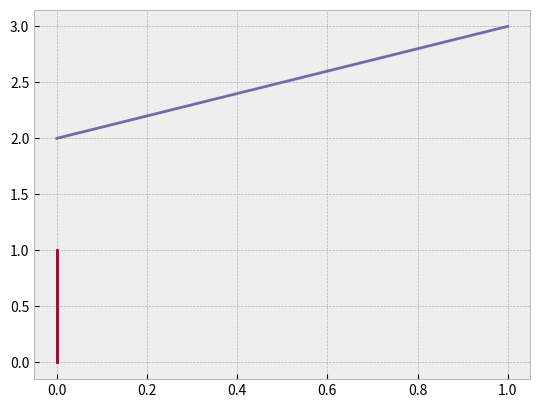

Reproduce this figure in Python.
# %%
import numpy as np
from scipy import constants
import matplotlib.pyplot as plt

plt.style.use('bmh')

def ev2Joule(val):
    return val/constants.e

def ener2temp(val):
    return val/(constants.Boltzmann)
# %%
N_v = 100.07

frac1 = constants.hbar/constants.m_e
frac2 = 3*np.pi**2*N_v
e_f = frac1*(frac2)**(2/3)
print(e_f)

v_f = frac1*frac2**(1/3)

# np.sqrt(2*e_f/constants.m_e)
print(v_f)

print(e_f/constants.Boltzmann)
# %%
1/(np.exp(3) + 1)
# %%

T = 300
E = np.linspace(-3e3, 3e3,500) * constants.Boltzmann

plt.plot(E, 1/(np.exp(E/(constants.Boltzmann * T)) +1))
plt.plot(E, 1/(np.exp(E/(constants.Boltzmann * 0.01)) +1))
# %%
ev2Joule(0.3)/99*constants.Boltzmann
# %%

f = 15
z = 33
zc = f*z/(z - f)

z3_nahore = f * zc / (1 - 2*f/z)
z3_dole = zc / (1 - 2*f/z) - f
z3 = z3_nahore/z3_dole
print(f'z_3 = {z3}')

z2_nahore = f * zc / (1 + 2*f/z)
z2_dole = zc / (1 + 2*f/z) - f
z2 = z2_nahore/z2_dole
print(f'z_2 = {z2}')

print(f'Hloubka ostrosti je {z2 - z3}')


# %% 9.1

field_gradient = 1.83e9 #
d_1 = 3e-2
d_2 = 25e-2
E_k = 3e-20

force = constants.physical_constants['Bohr magneton'][0]*field_gradient* constants.mu_0

print(f'Magnetic force is {force}')

mass = 107.8682*constants.m_u

acceleration = force/mass

print(f'a_z = {acceleration}')

v_x = np.sqrt(2*E_k/mass)
print(f'v_x = {v_x}')

t_1 = d_1/v_x
print(f't_1 = {t_1}')

v_z = acceleration*t_1
print(f'v_z = {v_z}')

alpha = np.rad2deg(np.arctan(v_x/v_z))
print(f'Tha atom is leaving the angle {alpha}')
# %% 9.2

I = 10 # A
R = 5e-2
z = 10e-2

grad_B = 2* -0.75 * constants.mu_0 * I * R**2 * z / (z**2 + R**2)**2.5
print(f'grad B_z = {grad_B}')

force = constants.physical_constants['Bohr magneton'][0]*field_gradient
print(f'Magnetic force is {force}')



# %% 9.3

U_H = 8.8e-3
U = 230 # both in V

rho_Ge = 1/80
B = 0.1 # T

L = 0.1 #m
l = 6e-3 #m

R_H = U_H * rho_Ge * L / (U*l*B)

print(f'the Hall const is {R_H}')

conc = - 1/(R_H * constants.e)
print(f'concentration is {conc}')
# %% 9.4

P_1 = 0.4
P_2 = 0.3

TMR = 2*P_1*P_2/ (1-P_1*P_2)
print(f'magnetoresistance is {TMR}')

R_ap = 1e3

R_p = R_ap/(1+TMR)

print(f'R_p is {R_p}')

# %%

X_a = np.linspace(0, 1, 100)
X_b = 1 - X_a

G_a = 2
G_b = 3

G_0 = X_a * G_a + X_b * G_b

plt.plot(X_b, G_0)
# %%

R = constants.R
k = constants.Boltzmann

Hv = np.log(6)*k  * 1/(- 1/(1000) + 1/(800))
print(f'Vacancy enthalpy is: {Hv}')
print(f"Vacancy enthalpy is: {Hv/constants.e} eV")
# %%

conc1 = np.exp(ev2Joule(0.92)/(298*k))
conc2 = np.exp(ev2Joule(0.92)/(973*k))

ratio = np.exp(0.92*constants.e/constants.Boltzmann * (-1/298 + 1/973))

print(f"ratio is {ratio}")
print(f"ration is {conc2/conc1}")
# %%
